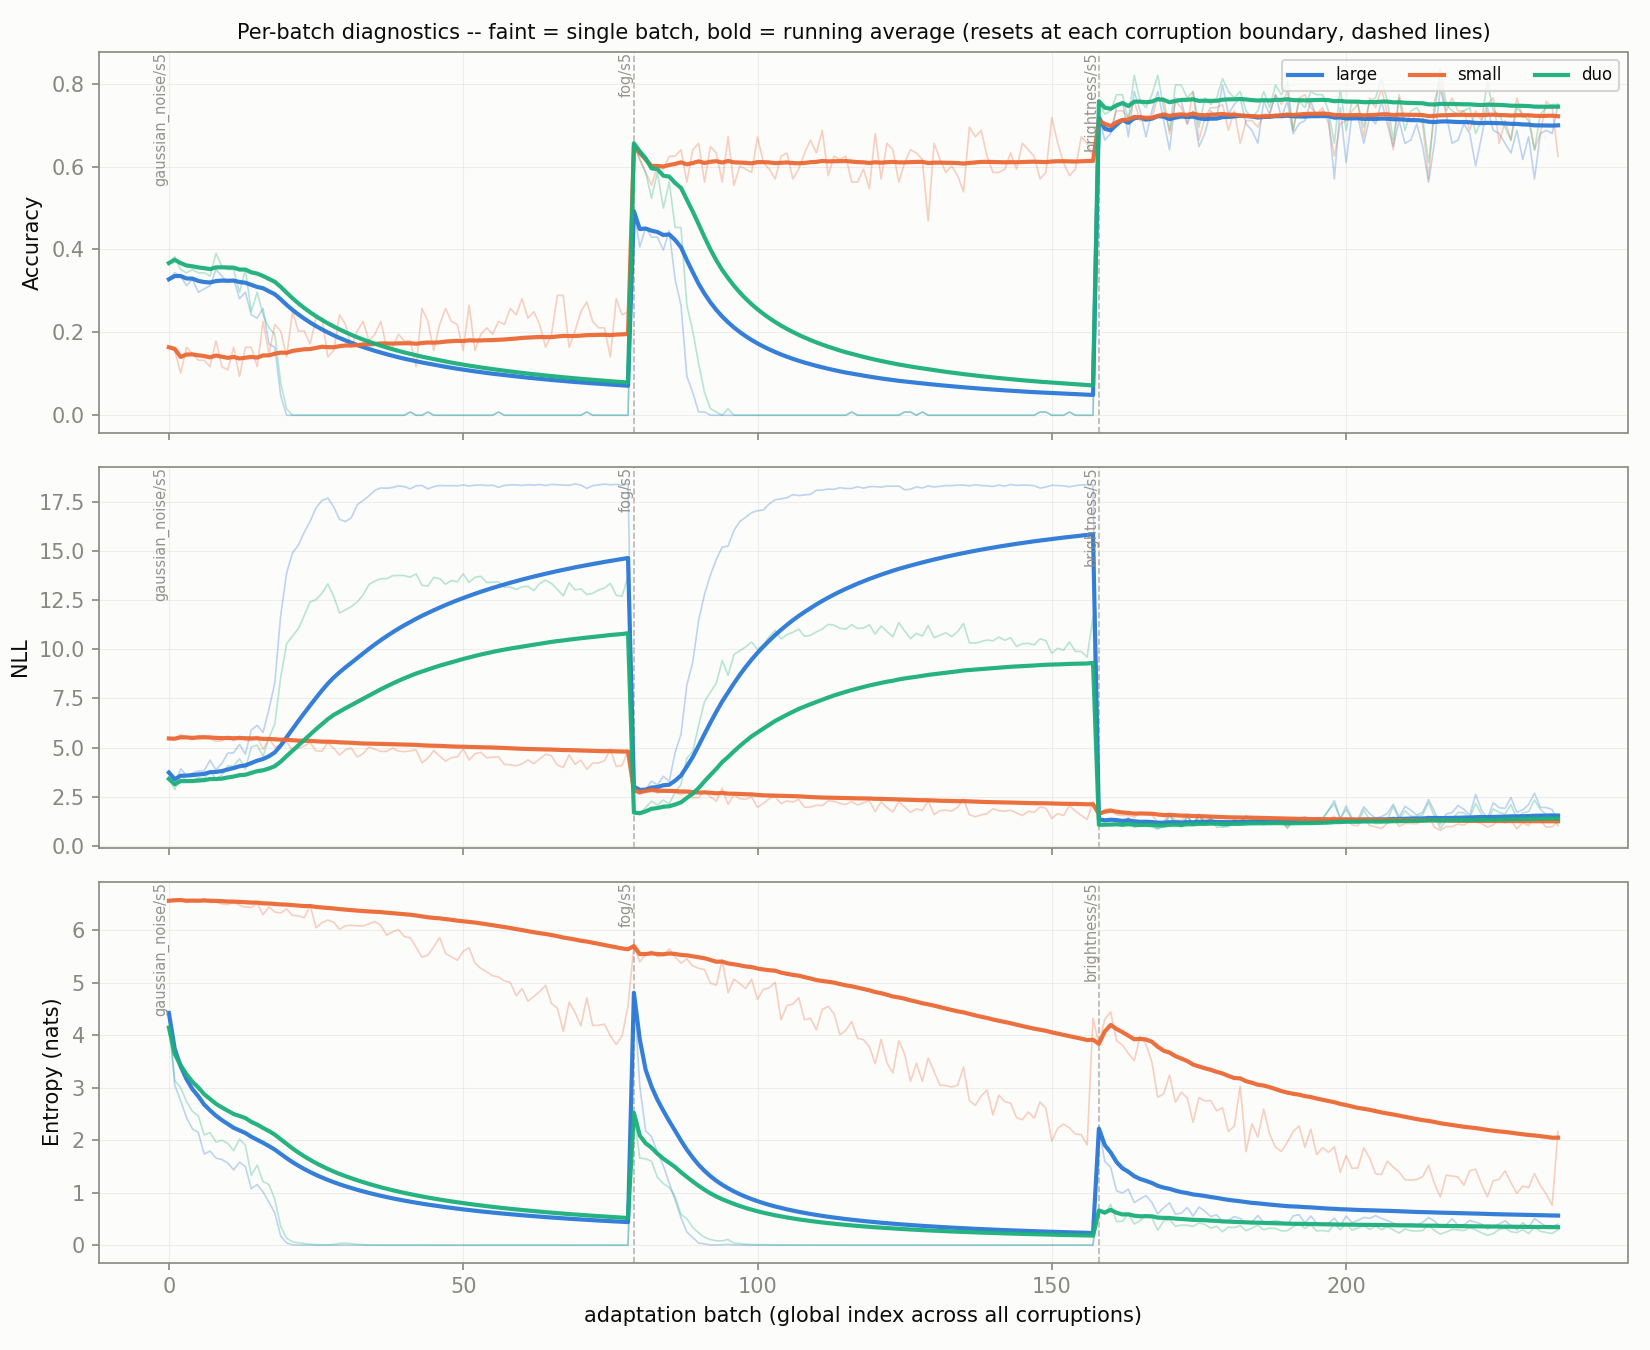

The table this chart was drawn from, first rows:
global_idx, corruption, large_acc, large_nll, large_ent, large_acc_run, large_nll_run, large_ent_run, small_acc, small_nll, small_ent, small_acc_run, small_nll_run, small_ent_run, duo_acc, duo_nll, duo_ent, duo_acc_run, duo_nll_run, duo_ent_run, w_l
0, gaussian_noise/s5, 0.3281, 3.733, 4.422, 0.3281, 3.733, 4.422, 0.1641, 5.464, 6.558, 0.1641, 5.464, 6.558, 0.3672, 3.408, 4.145, 0.3672, 3.408, 4.145, 0.5
1, gaussian_noise/s5, 0.3438, 3.053, 3.047, 0.3359, 3.393, 3.734, 0.1562, 5.437, 6.575, 0.1602, 5.451, 6.567, 0.3828, 2.868, 3.133, 0.375, 3.138, 3.639, 0.5
2, gaussian_noise/s5, 0.3359, 3.921, 2.749, 0.3359, 3.569, 3.406, 0.1016, 5.672, 6.58, 0.1406, 5.524, 6.571, 0.3516, 3.614, 2.998, 0.3672, 3.297, 3.426, 0.5
3, gaussian_noise/s5, 0.3125, 3.596, 2.429, 0.3301, 3.576, 3.162, 0.1641, 5.502, 6.522, 0.1465, 5.519, 6.559, 0.3438, 3.287, 2.734, 0.3613, 3.294, 3.253, 0.5
4, gaussian_noise/s5, 0.3281, 3.701, 2.217, 0.3297, 3.601, 2.973, 0.1484, 5.401, 6.564, 0.1469, 5.495, 6.56, 0.3516, 3.322, 2.55, 0.3594, 3.3, 3.112, 0.5
5, gaussian_noise/s5, 0.2969, 3.804, 2.146, 0.3242, 3.635, 2.835, 0.1328, 5.618, 6.548, 0.1445, 5.516, 6.558, 0.3438, 3.462, 2.464, 0.3568, 3.327, 3.004, 0.5
6, gaussian_noise/s5, 0.3047, 3.83, 1.736, 0.3214, 3.662, 2.678, 0.1328, 5.586, 6.594, 0.1429, 5.526, 6.563, 0.3438, 3.443, 2.101, 0.3549, 3.343, 2.875, 0.5
7, gaussian_noise/s5, 0.3125, 4.362, 1.792, 0.3203, 3.75, 2.567, 0.1172, 5.452, 6.521, 0.1396, 5.516, 6.558, 0.3359, 3.799, 2.145, 0.3525, 3.4, 2.784, 0.5
8, gaussian_noise/s5, 0.3516, 3.864, 1.659, 0.3238, 3.763, 2.466, 0.1797, 5.316, 6.532, 0.1441, 5.494, 6.555, 0.3906, 3.407, 1.965, 0.3568, 3.401, 2.693, 0.5
9, gaussian_noise/s5, 0.3359, 4.195, 1.632, 0.325, 3.806, 2.383, 0.1172, 5.354, 6.495, 0.1414, 5.48, 6.549, 0.3594, 3.606, 1.999, 0.357, 3.422, 2.623, 0.5
10, gaussian_noise/s5, 0.3203, 4.712, 1.566, 0.3246, 3.888, 2.308, 0.1094, 5.573, 6.485, 0.1385, 5.489, 6.543, 0.3516, 4.076, 1.94, 0.3565, 3.481, 2.561, 0.5
11, gaussian_noise/s5, 0.3281, 4.741, 1.436, 0.3249, 3.959, 2.236, 0.1641, 5.345, 6.528, 0.1406, 5.477, 6.542, 0.3516, 4.048, 1.8, 0.3561, 3.528, 2.498, 0.5
12, gaussian_noise/s5, 0.2812, 5.158, 1.58, 0.3215, 4.051, 2.185, 0.09375, 5.593, 6.474, 0.137, 5.486, 6.537, 0.2969, 4.435, 2.019, 0.3516, 3.598, 2.461, 0.5
13, gaussian_noise/s5, 0.2969, 4.665, 1.499, 0.3198, 4.095, 2.136, 0.1641, 5.364, 6.437, 0.139, 5.477, 6.53, 0.3516, 3.902, 1.905, 0.3516, 3.62, 2.421, 0.5
14, gaussian_noise/s5, 0.2422, 5.891, 1.076, 0.3146, 4.215, 2.066, 0.1641, 5.343, 6.43, 0.1406, 5.468, 6.523, 0.25, 5.032, 1.331, 0.3448, 3.714, 2.349, 0.5
15, gaussian_noise/s5, 0.2344, 6.133, 1.156, 0.3096, 4.335, 2.009, 0.1172, 5.569, 6.511, 0.1392, 5.474, 6.522, 0.2969, 5.12, 1.525, 0.3418, 3.802, 2.297, 0.5
16, gaussian_noise/s5, 0.2578, 5.77, 1.015, 0.3065, 4.419, 1.95, 0.2266, 4.906, 6.295, 0.1443, 5.441, 6.509, 0.2422, 4.564, 1.21, 0.3359, 3.847, 2.233, 0.5
17, gaussian_noise/s5, 0.1719, 6.951, 0.8214, 0.299, 4.56, 1.888, 0.1484, 5.462, 6.439, 0.1445, 5.442, 6.505, 0.2109, 5.489, 1.156, 0.329, 3.938, 2.173, 0.5
18, gaussian_noise/s5, 0.1641, 8.293, 0.6128, 0.2919, 4.756, 1.821, 0.2188, 5.031, 6.343, 0.1484, 5.42, 6.496, 0.1953, 6.207, 0.8767, 0.322, 4.057, 2.105, 0.5
19, gaussian_noise/s5, 0.04688, 11.74, 0.1748, 0.2797, 5.105, 1.738, 0.2031, 5.094, 6.326, 0.1512, 5.404, 6.488, 0.07812, 8.582, 0.3582, 0.3098, 4.284, 2.018, 0.5
20, gaussian_noise/s5, 0.0, 13.87, 0.04563, 0.2664, 5.523, 1.658, 0.1406, 5.307, 6.402, 0.1507, 5.399, 6.484, 0.01562, 10.28, 0.1342, 0.2958, 4.569, 1.928, 0.5
21, gaussian_noise/s5, 0.0, 14.9, 0.009326, 0.2543, 5.949, 1.583, 0.25, 4.842, 6.278, 0.1552, 5.374, 6.474, 0.0, 10.67, 0.06464, 0.2823, 4.846, 1.843, 0.5
22, gaussian_noise/s5, 0.0, 15.29, 0.003583, 0.2432, 6.355, 1.514, 0.2031, 4.957, 6.273, 0.1573, 5.356, 6.466, 0.0, 11.05, 0.04583, 0.27, 5.116, 1.765, 0.5
23, gaussian_noise/s5, 0.0, 15.95, 0.002468, 0.2331, 6.755, 1.451, 0.2031, 5.08, 6.235, 0.1592, 5.344, 6.456, 0.0, 11.72, 0.0332, 0.2588, 5.391, 1.693, 0.5
24, gaussian_noise/s5, 0.0, 16.5, 0.00138, 0.2238, 7.145, 1.393, 0.1719, 5.261, 6.472, 0.1597, 5.341, 6.457, 0.0, 12.41, 0.01904, 0.2484, 5.671, 1.626, 0.5
25, gaussian_noise/s5, 0.0, 17.19, 0.0008158, 0.2151, 7.531, 1.34, 0.2344, 4.838, 6.044, 0.1626, 5.322, 6.441, 0.0, 12.52, 0.01292, 0.2389, 5.935, 1.564, 0.5
26, gaussian_noise/s5, 0.0, 17.56, 0.0005535, 0.2072, 7.902, 1.29, 0.2344, 4.81, 6.139, 0.1652, 5.303, 6.43, 0.0, 12.85, 0.009098, 0.23, 6.191, 1.506, 0.5
27, gaussian_noise/s5, 0.0, 17.69, 0.0005495, 0.1998, 8.252, 1.244, 0.1406, 5.25, 6.191, 0.1643, 5.301, 6.421, 0.0, 13.32, 0.008979, 0.2218, 6.445, 1.453, 0.5
28, gaussian_noise/s5, 0.0, 17.24, 0.001053, 0.1929, 8.562, 1.201, 0.1562, 4.969, 6.15, 0.1641, 5.29, 6.412, 0.0, 12.69, 0.01498, 0.2142, 6.661, 1.403, 0.5
29, gaussian_noise/s5, 0.0, 16.6, 0.003138, 0.1865, 8.829, 1.161, 0.2422, 4.618, 6.013, 0.1667, 5.267, 6.398, 0.0, 11.84, 0.03439, 0.207, 6.833, 1.358, 0.5
30, gaussian_noise/s5, 0.0, 16.49, 0.004261, 0.1804, 9.077, 1.124, 0.2188, 4.893, 6.082, 0.1683, 5.255, 6.388, 0.0, 12, 0.0403, 0.2004, 7, 1.315, 0.5
31, gaussian_noise/s5, 0.0, 16.69, 0.003048, 0.1748, 9.315, 1.089, 0.1641, 4.978, 6.09, 0.1682, 5.246, 6.379, 0.0, 12.17, 0.03192, 0.1941, 7.162, 1.275, 0.5
32, gaussian_noise/s5, 0.0, 17.34, 0.001242, 0.1695, 9.558, 1.056, 0.2031, 4.521, 6.081, 0.1693, 5.224, 6.37, 0.0, 12.4, 0.01606, 0.1882, 7.32, 1.237, 0.5
33, gaussian_noise/s5, 0.0, 17.57, 0.0008294, 0.1645, 9.793, 1.025, 0.2266, 4.694, 6.079, 0.171, 5.209, 6.361, 0.0, 12.77, 0.01153, 0.1827, 7.481, 1.201, 0.5
34, gaussian_noise/s5, 0.0, 17.8, 0.0005116, 0.1598, 10.02, 0.9955, 0.1797, 5.027, 6.118, 0.1712, 5.204, 6.354, 0.0, 13.29, 0.00782, 0.1775, 7.647, 1.167, 0.5
35, gaussian_noise/s5, 0.0, 18.08, 0.0003375, 0.1554, 10.25, 0.9679, 0.1953, 4.91, 6.162, 0.1719, 5.195, 6.349, 0.0, 13.47, 0.006036, 0.1725, 7.808, 1.135, 0.5
36, gaussian_noise/s5, 0.0, 18.2, 0.0002886, 0.1512, 10.46, 0.9417, 0.2266, 4.812, 6.089, 0.1734, 5.185, 6.342, 0.0, 13.59, 0.005157, 0.1679, 7.964, 1.104, 0.5
37, gaussian_noise/s5, 0.0, 18.18, 0.0002567, 0.1472, 10.66, 0.9169, 0.1641, 4.806, 5.902, 0.1731, 5.175, 6.33, 0.0, 13.58, 0.004847, 0.1634, 8.112, 1.075, 0.5
38, gaussian_noise/s5, 0.0, 18.22, 0.0002386, 0.1434, 10.86, 0.8934, 0.1641, 4.974, 5.964, 0.1729, 5.17, 6.321, 0.0, 13.73, 0.004726, 0.1593, 8.257, 1.048, 0.5
39, gaussian_noise/s5, 0.0, 18.3, 0.000212, 0.1398, 11.04, 0.8711, 0.1953, 4.813, 6.008, 0.1734, 5.161, 6.313, 0.0, 13.75, 0.004258, 0.1553, 8.394, 1.022, 0.5
40, gaussian_noise/s5, 0.0, 18.27, 0.00021, 0.1364, 11.22, 0.8499, 0.1797, 4.795, 5.877, 0.1736, 5.152, 6.303, 0.0, 13.74, 0.004052, 0.1515, 8.524, 0.9968, 0.5
41, gaussian_noise/s5, 0.007812, 18.15, 0.0002056, 0.1334, 11.39, 0.8296, 0.1797, 4.829, 5.853, 0.1737, 5.144, 6.292, 0.007812, 13.66, 0.004174, 0.1481, 8.647, 0.9732, 0.5
42, gaussian_noise/s5, 0.0, 18.31, 0.0001905, 0.1303, 11.55, 0.8103, 0.1172, 4.888, 5.674, 0.1724, 5.138, 6.278, 0.0, 13.83, 0.003896, 0.1446, 8.767, 0.9506, 0.5
43, gaussian_noise/s5, 0.0, 18.32, 0.0001867, 0.1273, 11.7, 0.7919, 0.2578, 4.226, 5.484, 0.1744, 5.118, 6.259, 0.0, 13.25, 0.003979, 0.1413, 8.869, 0.9291, 0.5
44, gaussian_noise/s5, 0.007812, 18.15, 0.0001895, 0.1247, 11.84, 0.7743, 0.2266, 4.464, 5.522, 0.1755, 5.103, 6.243, 0.007812, 13.21, 0.004215, 0.1384, 8.966, 0.9086, 0.5
45, gaussian_noise/s5, 0.0, 18.27, 0.0001808, 0.1219, 11.98, 0.7575, 0.1562, 4.846, 5.679, 0.1751, 5.098, 6.231, 0.0, 13.66, 0.004052, 0.1354, 9.068, 0.8889, 0.5
46, gaussian_noise/s5, 0.0, 18.32, 0.0001797, 0.1193, 12.12, 0.7414, 0.2188, 4.572, 5.86, 0.176, 5.086, 6.223, 0.0, 13.59, 0.00393, 0.1325, 9.164, 0.8701, 0.5
47, gaussian_noise/s5, 0.0, 18.31, 0.000172, 0.1169, 12.25, 0.726, 0.2578, 4.312, 5.553, 0.1777, 5.07, 6.209, 0.0, 13.3, 0.003847, 0.1297, 9.25, 0.852, 0.5
48, gaussian_noise/s5, 0.0, 18.31, 0.0001672, 0.1145, 12.37, 0.7111, 0.2266, 4.487, 5.488, 0.1787, 5.058, 6.194, 0.0, 13.49, 0.003727, 0.1271, 9.337, 0.8347, 0.5
49, gaussian_noise/s5, 0.0, 18.31, 0.0001625, 0.1122, 12.49, 0.6969, 0.2188, 4.53, 5.424, 0.1795, 5.048, 6.179, 0.0, 13.43, 0.003786, 0.1245, 9.419, 0.8181, 0.5
50, gaussian_noise/s5, 0.0, 18.35, 0.0001686, 0.11, 12.6, 0.6833, 0.1562, 4.944, 5.596, 0.1791, 5.046, 6.167, 0.0, 13.83, 0.003796, 0.1221, 9.505, 0.8021, 0.5
51, gaussian_noise/s5, 0.0, 18.29, 0.0001625, 0.1079, 12.71, 0.6701, 0.2656, 4.363, 5.663, 0.1807, 5.033, 6.158, 0.0, 13.4, 0.003674, 0.1197, 9.58, 0.7868, 0.5
52, gaussian_noise/s5, 0.0, 18.34, 0.0001623, 0.1058, 12.82, 0.6575, 0.1562, 4.688, 5.371, 0.1803, 5.026, 6.143, 0.0, 13.66, 0.003586, 0.1175, 9.657, 0.772, 0.5
53, gaussian_noise/s5, 0.0, 18.35, 0.0001552, 0.1039, 12.92, 0.6453, 0.1953, 4.759, 5.269, 0.1806, 5.021, 6.127, 0.0, 13.71, 0.00376, 0.1153, 9.732, 0.7578, 0.5
54, gaussian_noise/s5, 0.0, 18.32, 0.0001534, 0.102, 13.02, 0.6336, 0.2109, 4.482, 5.205, 0.1811, 5.011, 6.11, 0.0, 13.39, 0.003583, 0.1132, 9.798, 0.7441, 0.5
55, gaussian_noise/s5, 0.0, 18.34, 0.0001573, 0.1002, 13.12, 0.6223, 0.1953, 4.513, 5.13, 0.1814, 5.002, 6.092, 0.0, 13.41, 0.003841, 0.1112, 9.863, 0.7308, 0.5
56, gaussian_noise/s5, 0.007812, 18.23, 0.0001505, 0.09855, 13.21, 0.6114, 0.2266, 4.529, 5.107, 0.1822, 4.994, 6.075, 0.007812, 13.42, 0.003571, 0.1094, 9.925, 0.7181, 0.5
57, gaussian_noise/s5, 0.0, 18.33, 0.0001509, 0.09685, 13.29, 0.6008, 0.2188, 4.141, 5.032, 0.1828, 4.979, 6.057, 0.0, 13.15, 0.003819, 0.1075, 9.981, 0.7058, 0.5
58, gaussian_noise/s5, 0.0, 18.35, 0.0001457, 0.09521, 13.38, 0.5906, 0.2578, 4.125, 5.006, 0.1841, 4.965, 6.039, 0.0, 13.17, 0.003598, 0.1057, 10.03, 0.6939, 0.5
59, gaussian_noise/s5, 0.0, 18.36, 0.0001449, 0.09362, 13.46, 0.5808, 0.2422, 4.073, 4.75, 0.185, 4.95, 6.018, 0.0, 13.03, 0.003696, 0.1039, 10.08, 0.6824, 0.5
... 177 more rows
